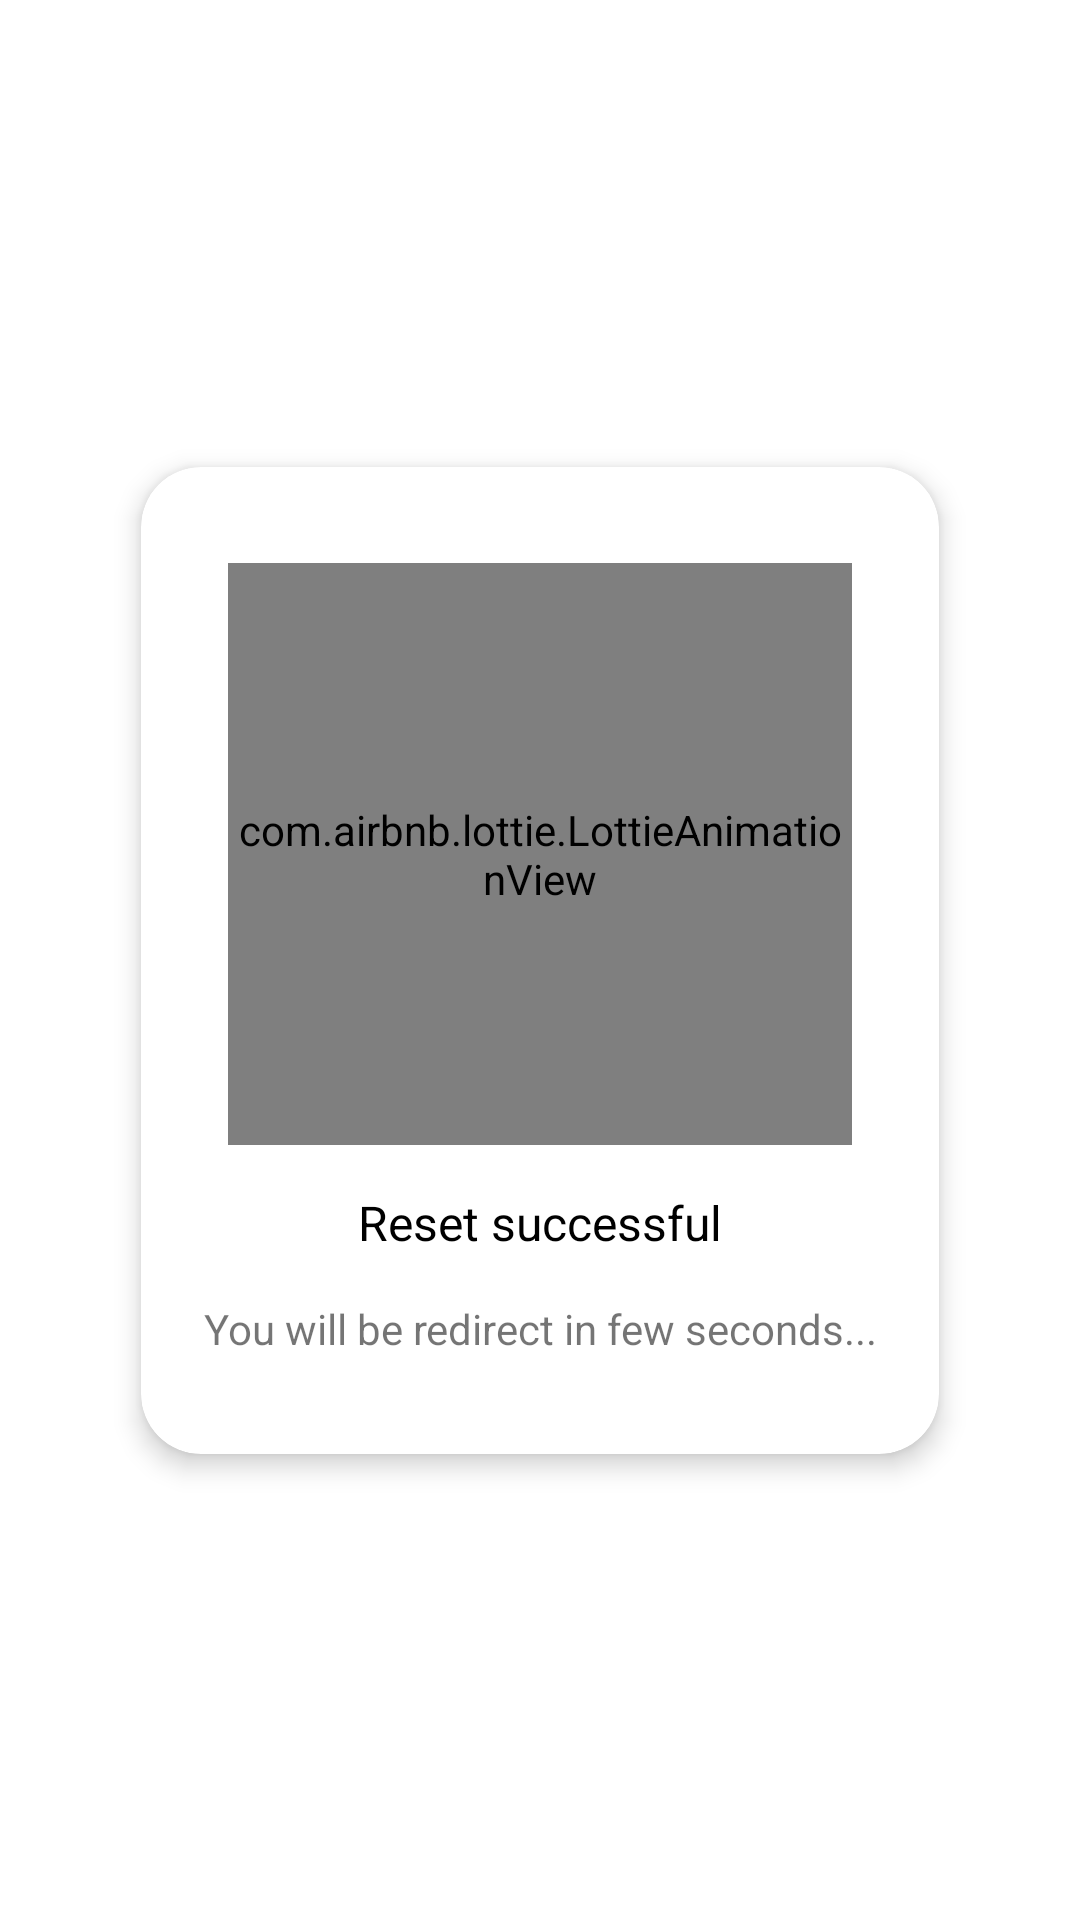

This screen was rendered from an Android layout file. Write that file and the resources it references.
<!-- AndroidManifest.xml: application theme Theme.HITMusicApp -->
<!-- res/layout/dl_reset_state.xml -->
<?xml version="1.0" encoding="utf-8"?>

<androidx.constraintlayout.widget.ConstraintLayout xmlns:android="http://schemas.android.com/apk/res/android"
    android:layout_width="match_parent"
    android:layout_height="match_parent"
    xmlns:app="http://schemas.android.com/apk/res-auto">

    <com.google.android.material.card.MaterialCardView
        android:layout_width="wrap_content"
        android:layout_height="wrap_content"
        android:layout_gravity="center"
        app:cardCornerRadius="20sp"
        app:cardElevation="5dp"
        app:cardUseCompatPadding="true"
        app:layout_constraintBottom_toBottomOf="parent"
        app:layout_constraintEnd_toEndOf="parent"
        app:layout_constraintStart_toStartOf="parent"
        app:layout_constraintTop_toTopOf="parent">

        <LinearLayout
            android:layout_width="266dp"
            android:layout_height="329dp"
            android:layout_gravity="center"
            android:gravity="center"
            android:orientation="vertical"
            android:paddingHorizontal="16dp"
            android:paddingVertical="12dp">

            <com.airbnb.lottie.LottieAnimationView
                android:id="@+id/animation_view"
                android:layout_width="208dp"
                android:layout_height="194dp"
                app:lottie_autoPlay="true"
                app:lottie_fileName="success.json"
                app:lottie_loop="true" />

            <TextView
                android:layout_width="wrap_content"
                android:layout_height="wrap_content"
                android:layout_gravity="center"
                android:layout_marginVertical="15dp"
                android:text="@string/reset_successful"
                android:textColor="@color/black"
                android:textSize="16sp" />

            <TextView
                android:layout_width="wrap_content"
                android:layout_height="wrap_content"
                android:text="@string/redirect"
                android:textAlignment="center" />

        </LinearLayout>
    </com.google.android.material.card.MaterialCardView>

</androidx.constraintlayout.widget.ConstraintLayout>
<!-- resources referenced by this layout -->
<resources>
  <color name="black">#FF000000</color>
  <string name="redirect">You will be redirect in few seconds...</string>
  <string name="reset_successful">Reset successful</string>
  <style name="Theme.HITMusicApp" parent="Theme.MaterialComponents.DayNight.NoActionBar">
          
          <item name="colorPrimary">@color/purple_500</item>
          <item name="colorPrimaryVariant">@color/purple_700</item>
          <item name="colorOnPrimary">@color/white</item>
          
          <item name="colorSecondary">@color/teal_200</item>
          <item name="colorSecondaryVariant">@color/teal_700</item>
          <item name="colorOnSecondary">@color/black</item>
          
          <item name="android:statusBarColor">?attr/colorPrimaryVariant</item>
          
          <item name="android:windowTranslucentStatus">true</item>
          
          <item name="otpViewStyle">@style/OtpWidget.OtpView</item>
      </style>
  <color name="purple_500">#FF6200EE</color>
  <color name="purple_700">#FF3700B3</color>
  <color name="white">#FFFFFFFF</color>
  <color name="teal_200">#FF03DAC5</color>
  <color name="teal_700">#FF018786</color>
</resources>
